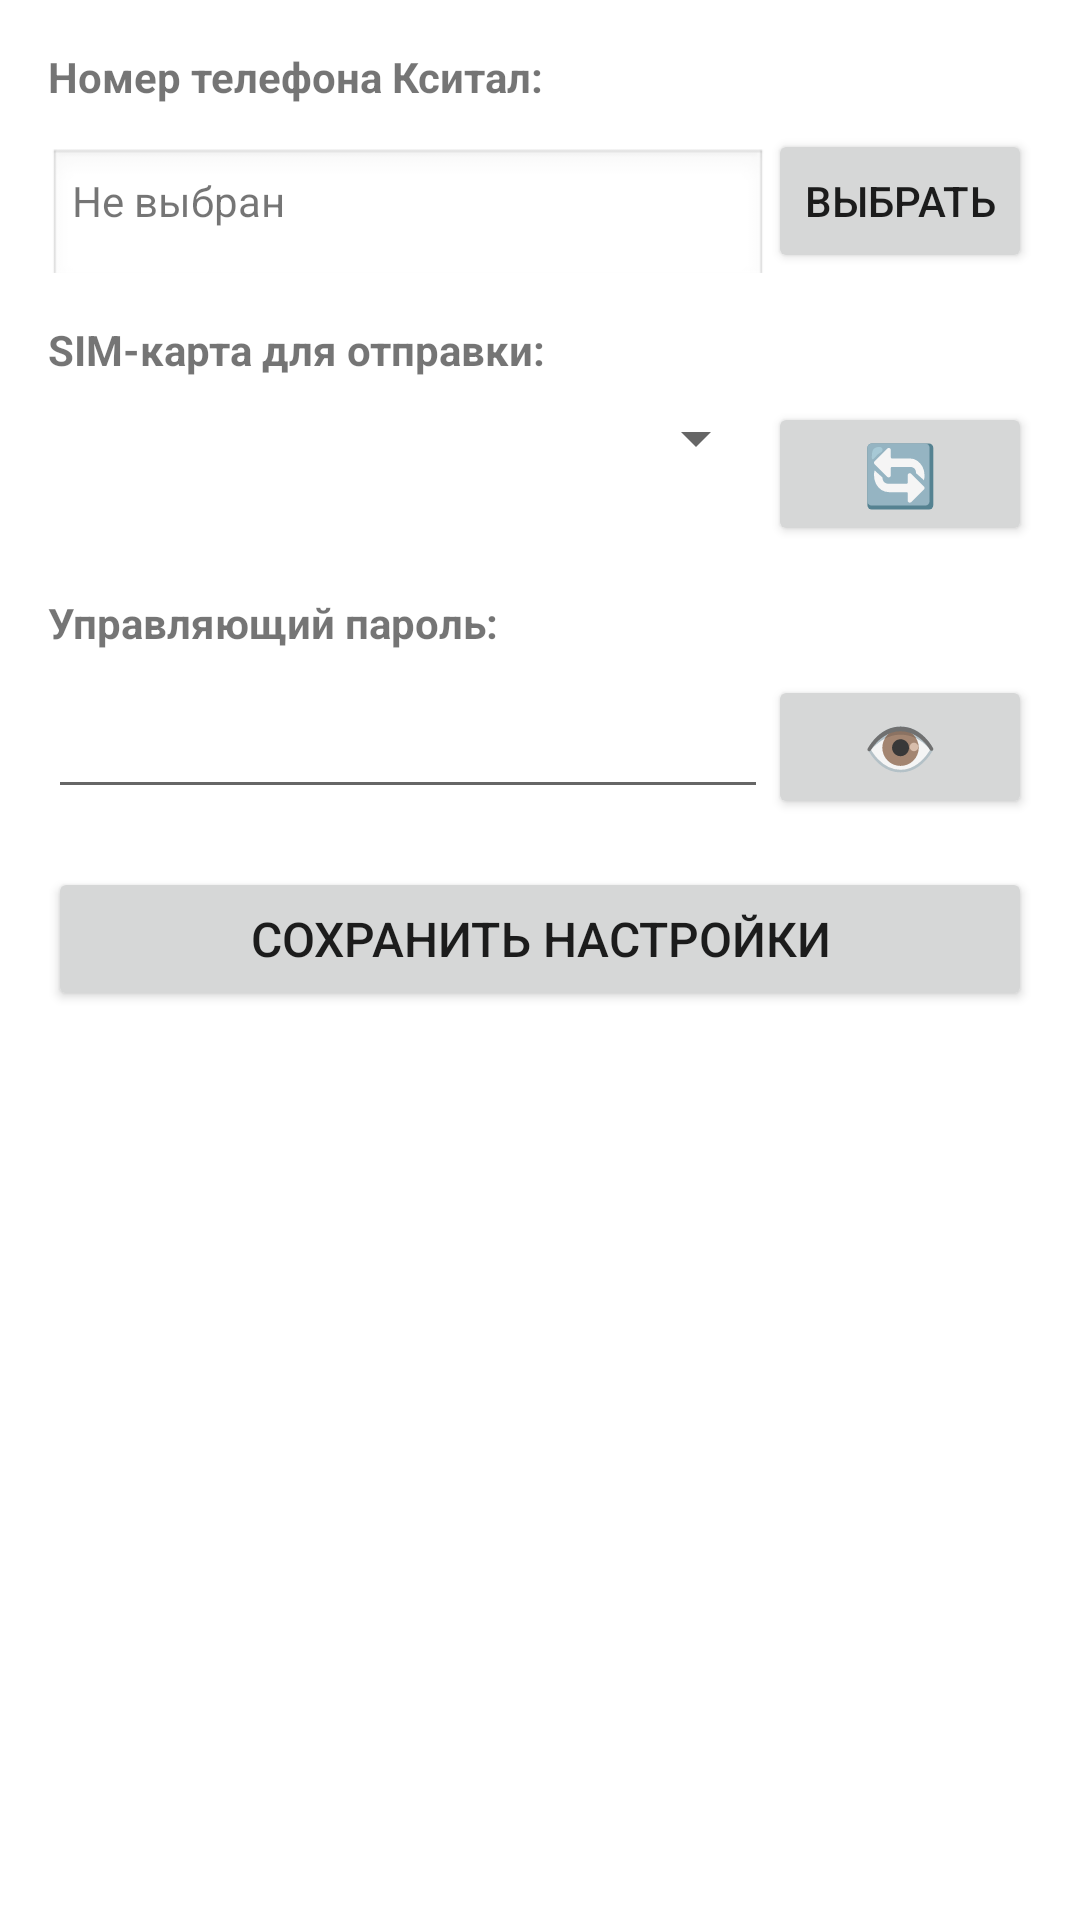

Reconstruct the res/layout file that produces this screen, plus the resources it refers to.
<!-- AndroidManifest.xml: application theme Theme.KsytalApp -->
<!-- res/layout/fragment_settings.xml -->
<?xml version="1.0" encoding="utf-8"?>
<ScrollView xmlns:android="http://schemas.android.com/apk/res/android"
    android:layout_width="match_parent"
    android:layout_height="match_parent">
    
    <LinearLayout
        android:layout_width="match_parent"
        android:layout_height="wrap_content"
        android:orientation="vertical"
        android:padding="16dp">
        
        <TextView
            android:layout_width="wrap_content"
            android:layout_height="wrap_content"
            android:text="Номер телефона Кситал:"
            android:textStyle="bold"
            android:layout_marginBottom="8dp" />
        
        <LinearLayout
            android:layout_width="match_parent"
            android:layout_height="wrap_content"
            android:orientation="horizontal"
            android:layout_marginBottom="16dp">
            
            <TextView
                android:id="@+id/tvPhoneNumber"
                android:layout_width="0dp"
                android:layout_height="wrap_content"
                android:layout_weight="1"
                android:text="Не выбран"
                android:padding="8dp"
                android:background="@android:drawable/edit_text" />
            
            <Button
                android:id="@+id/btnSelectContact"
                android:layout_width="wrap_content"
                android:layout_height="wrap_content"
                android:text="Выбрать" />
        </LinearLayout>
        
        <TextView
            android:layout_width="wrap_content"
            android:layout_height="wrap_content"
            android:text="SIM-карта для отправки:"
            android:textStyle="bold"
            android:layout_marginBottom="8dp" />
        
        <LinearLayout
            android:layout_width="match_parent"
            android:layout_height="wrap_content"
            android:orientation="horizontal"
            android:layout_marginBottom="16dp">
            
            <Spinner
                android:id="@+id/spinnerSim"
                android:layout_width="0dp"
                android:layout_height="wrap_content"
                android:layout_weight="1"
                android:padding="8dp" />
            
            <Button
                android:id="@+id/btnRefreshSim"
                android:layout_width="wrap_content"
                android:layout_height="wrap_content"
                android:text="🔄"
                android:textSize="20sp" />
        </LinearLayout>
        
        <TextView
            android:layout_width="wrap_content"
            android:layout_height="wrap_content"
            android:text="Управляющий пароль:"
            android:textStyle="bold"
            android:layout_marginBottom="8dp" />
        
        <LinearLayout
            android:layout_width="match_parent"
            android:layout_height="wrap_content"
            android:orientation="horizontal"
            android:layout_marginBottom="16dp">
            
            <EditText
                android:id="@+id/etPassword"
                android:layout_width="0dp"
                android:layout_height="wrap_content"
                android:layout_weight="1"
                android:inputType="numberPassword"
                android:maxLength="5"
                android:digits="0123456789"
                android:padding="8dp" />
            
            <Button
                android:id="@+id/btnTogglePassword"
                android:layout_width="wrap_content"
                android:layout_height="wrap_content"
                android:text="👁️"
                android:textSize="20sp" />
        </LinearLayout>
        
        <Button
            android:id="@+id/btnSaveSettings"
            android:layout_width="match_parent"
            android:layout_height="wrap_content"
            android:text="Сохранить настройки"
            android:textSize="16sp"
            android:padding="12dp" />
        
    </LinearLayout>
</ScrollView>
<!-- resources referenced by this layout -->
<resources>
  <style name="Theme.KsytalApp" parent="Theme.MaterialComponents.DayNight.NoActionBar">
          <item name="colorPrimary">@color/purple_500</item>
          <item name="colorPrimaryVariant">@color/purple_700</item>
          <item name="colorOnPrimary">@color/white</item>
          <item name="colorSecondary">@color/teal_200</item>
      </style>
  <color name="purple_500">#FF6200EE</color>
  <color name="purple_700">#FF3700B3</color>
  <color name="white">#FFFFFFFF</color>
  <color name="teal_200">#FF03DAC5</color>
</resources>
